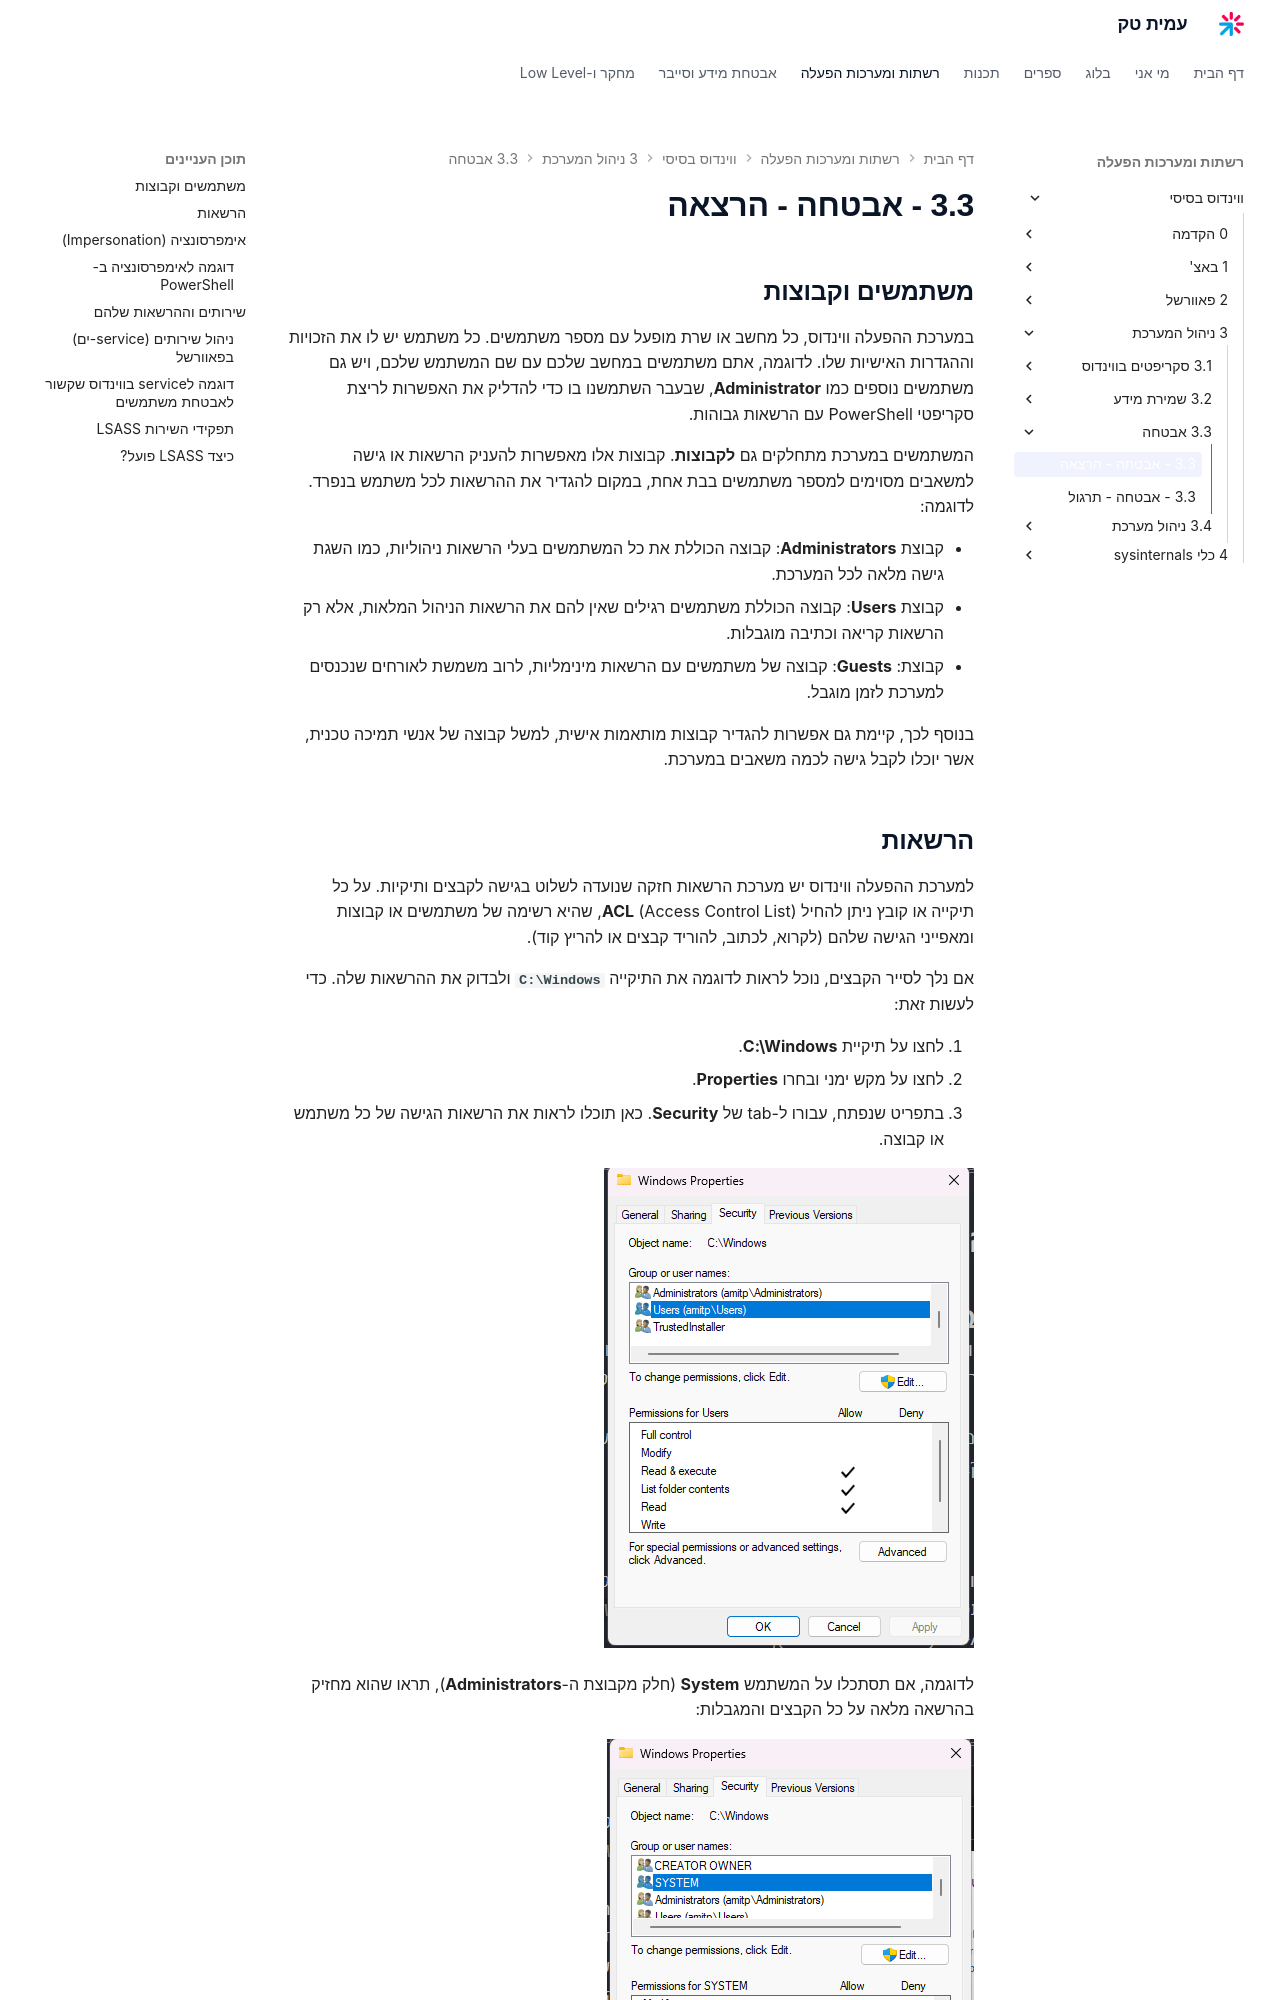

repository: AmitPinchasi/amittech · page: ווינדוס-בסיסי/3 - ניהול המערכת/3.3 - אבטחה/3.3 - אבטחה - הרצאה/index.html · generator: mkdocs

## משתמשים וקבוצות

במערכת ההפעלה ווינדוס, כל מחשב או שרת מופעל עם מספר משתמשים. כל משתמש יש לו את הזכויות וההגדרות האישיות שלו. לדוגמה, אתם משתמשים במחשב שלכם עם שם המשתמש שלכם, ויש גם משתמשים נוספים כמו **Administrator**, שבעבר השתמשנו בו כדי להדליק את האפשרות לריצת סקריפטי PowerShell עם הרשאות גבוהות.

המשתמשים במערכת מתחלקים גם **לקבוצות**. קבוצות אלו מאפשרות להעניק הרשאות או גישה למשאבים מסוימים למספר משתמשים בבת אחת, במקום להגדיר את ההרשאות לכל משתמש בנפרד. לדוגמה:

- קבוצת **Administrators**: קבוצה הכוללת את כל המשתמשים בעלי הרשאות ניהוליות, כמו השגת גישה מלאה לכל המערכת.
- קבוצת **Users**: קבוצה הכוללת משתמשים רגילים שאין להם את הרשאות הניהול המלאות, אלא רק הרשאות קריאה וכתיבה מוגבלות.
- קבוצת: **Guests**: קבוצה של משתמשים עם הרשאות מינימליות, לרוב משמשת לאורחים שנכנסים למערכת לזמן מוגבל.

בנוסף לכך, קיימת גם אפשרות להגדיר קבוצות מותאמות אישית, למשל קבוצה של אנשי תמיכה טכנית, אשר יוכלו לקבל גישה לכמה משאבים במערכת.
